Labelled photos from "TrainAI", an image-classification folder in phuochoa6724-lgtm/Driver-Drowsiness. The possible labels are: down, front, left, right.

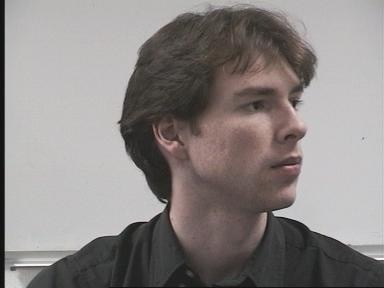
Label: right

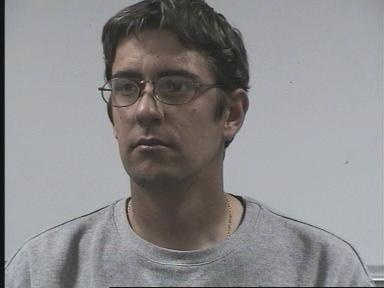
Label: front

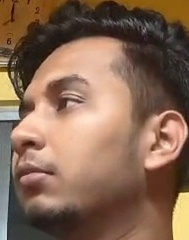
Label: left

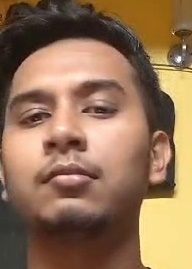
Label: front

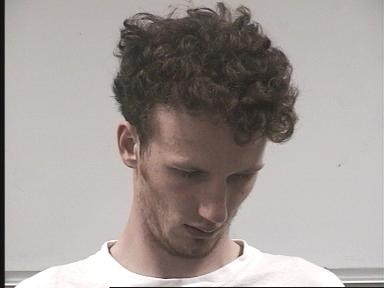
Label: down

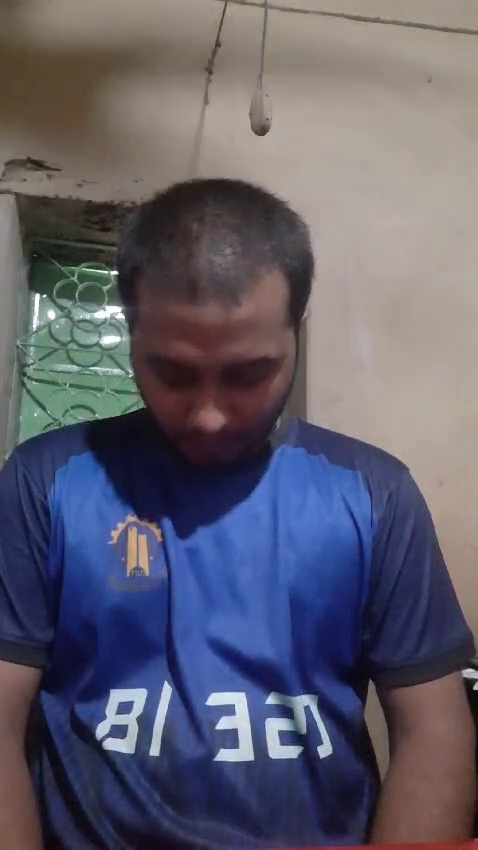
Label: down
